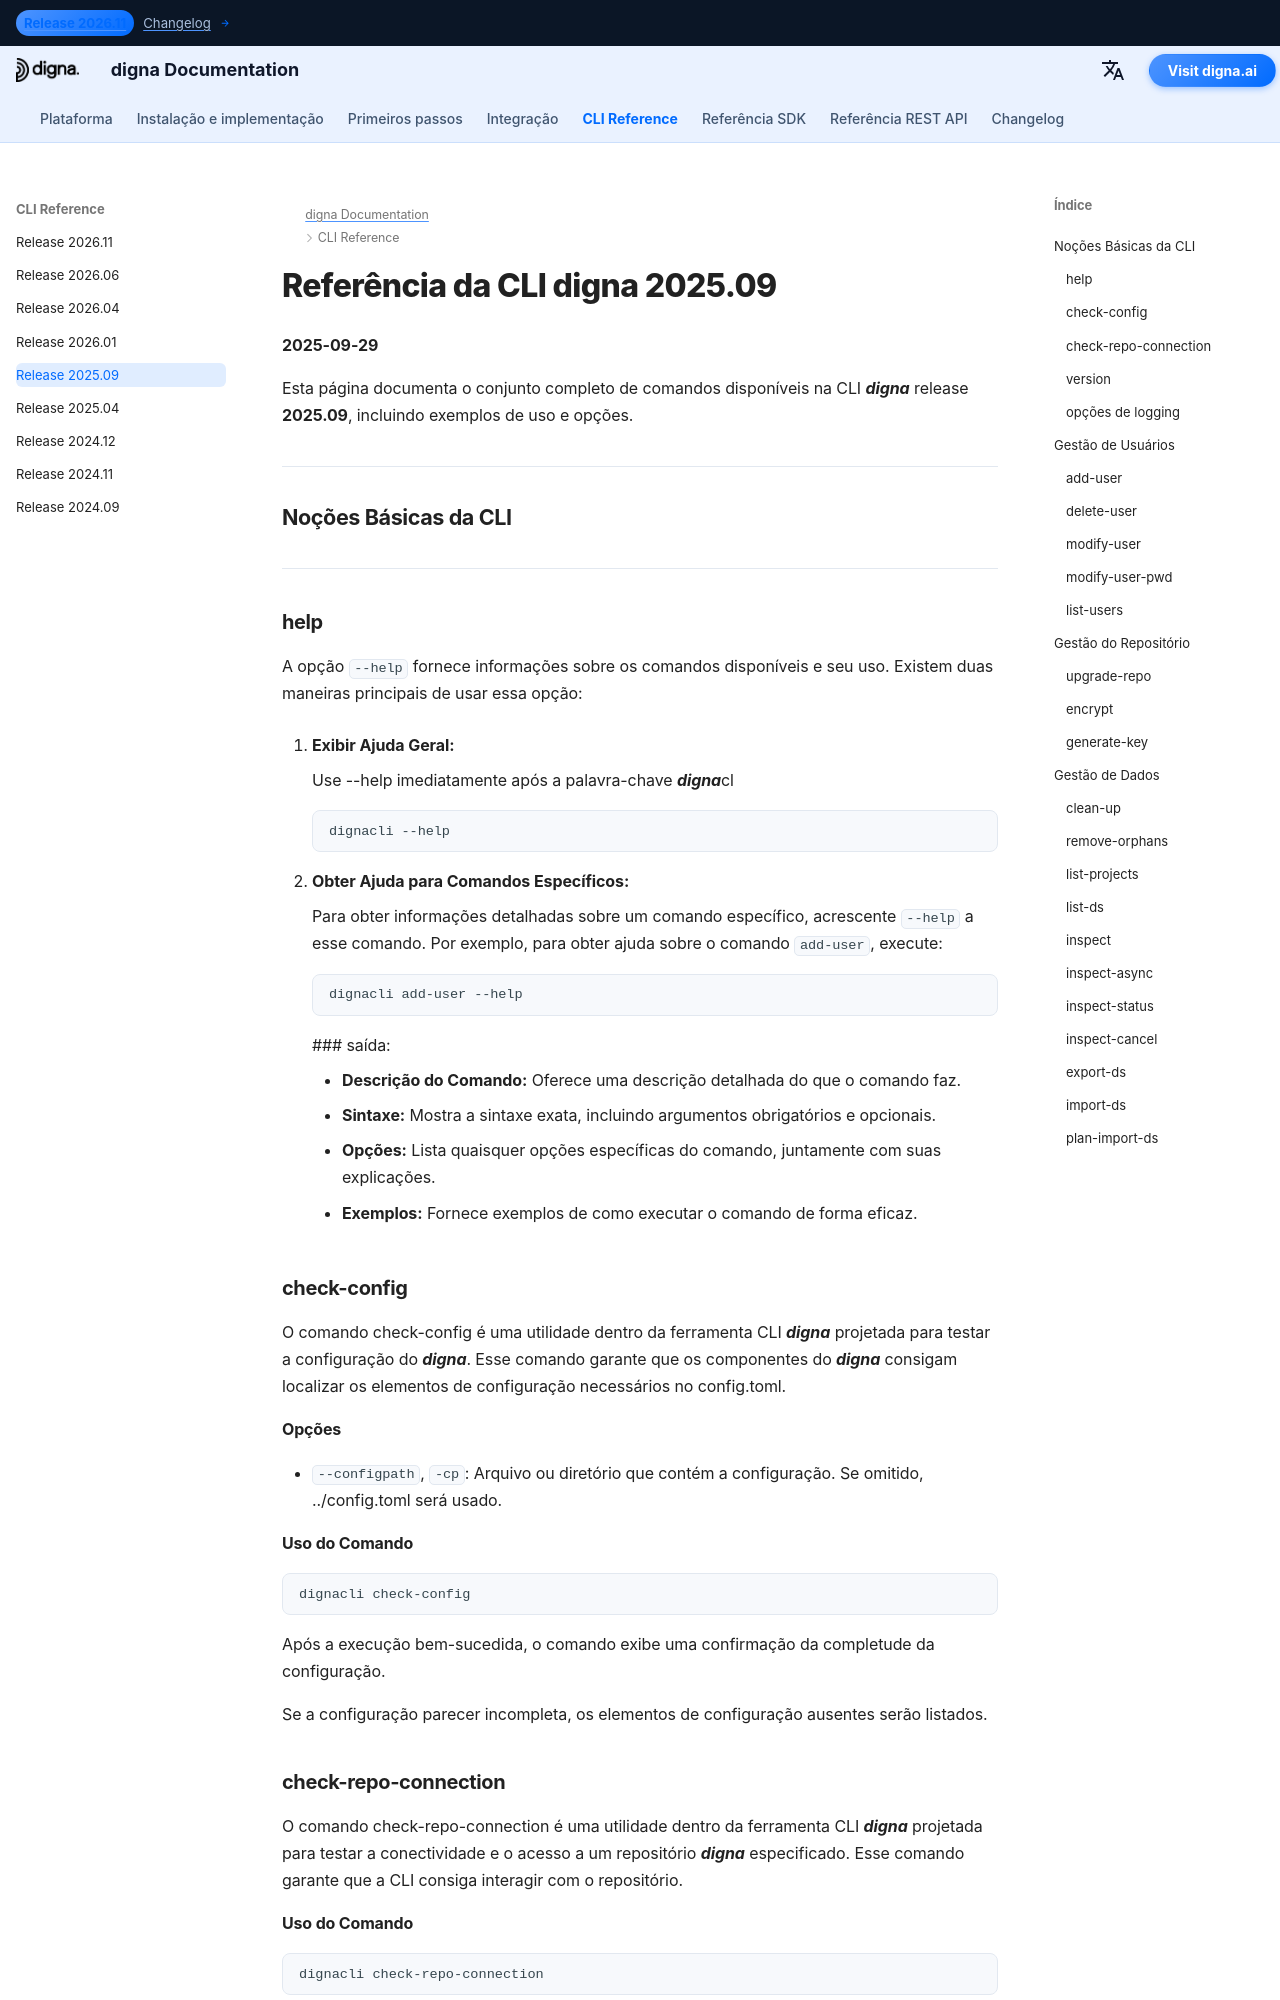

repository: dignaai/digna-docs · page: pt/cli/Command_Line_Interface_202509/index.html · generator: mkdocs

---
title: Referência da CLI digna 2025.09 – Comandos e Exemplos | documentação digna
description: Referência completa da CLI digna release 2025.109 Aprenda a gerenciar usuários, repositórios e dados com comandos como add-user, check-config, check-repo-connection, inspect, inspect-async e mais.
image: /assets/logo_square.png
---

# Referência da CLI digna 2025.09
**2025-09-29**

Esta página documenta o conjunto completo de comandos disponíveis na CLI ***digna*** release **2025.09**, incluindo exemplos de uso e opções.

---

## Noções Básicas da CLI

---

### help
A opção `--help` fornece informações sobre os comandos disponíveis e seu uso. Existem duas maneiras principais de usar essa opção:

1. **Exibir Ajuda Geral:**
   
    Use --help imediatamente após a palavra-chave ***digna***cl  
   ```bash
   dignacli --help
   ```

2. **Obter Ajuda para Comandos Específicos:**  
  
    Para obter informações detalhadas sobre um comando específico, acrescente `--help` a esse comando.
    Por exemplo, para obter ajuda sobre o comando `add-user`, execute:
     ```bash
     dignacli add-user --help
     ```

     ### saída:
      
     - **Descrição do Comando:** Oferece uma descrição detalhada do que o comando faz.  
     - **Sintaxe:** Mostra a sintaxe exata, incluindo argumentos obrigatórios e opcionais.  
     - **Opções:** Lista quaisquer opções específicas do comando, juntamente com suas explicações.  
     - **Exemplos:** Fornece exemplos de como executar o comando de forma eficaz.

### check-config

O comando check-config é uma utilidade dentro da ferramenta CLI ***digna*** projetada para testar a configuração do ***digna***. Esse comando garante que os componentes do ***digna*** consigam localizar os elementos de configuração necessários no config.toml.

#### Opções

- `--configpath`, `-cp`: Arquivo ou diretório que contém a configuração. Se omitido, ../config.toml será usado.
      
#### Uso do Comando
```bash
dignacli check-config
```

Após a execução bem-sucedida, o comando exibe uma confirmação da completude da configuração.  
  
Se a configuração parecer incompleta, os elementos de configuração ausentes serão listados.

  
### check-repo-connection

O comando check-repo-connection é uma utilidade dentro da ferramenta CLI ***digna*** projetada para testar a conectividade e o acesso a um repositório ***digna*** especificado. Esse comando garante que a CLI consiga interagir com o repositório.
